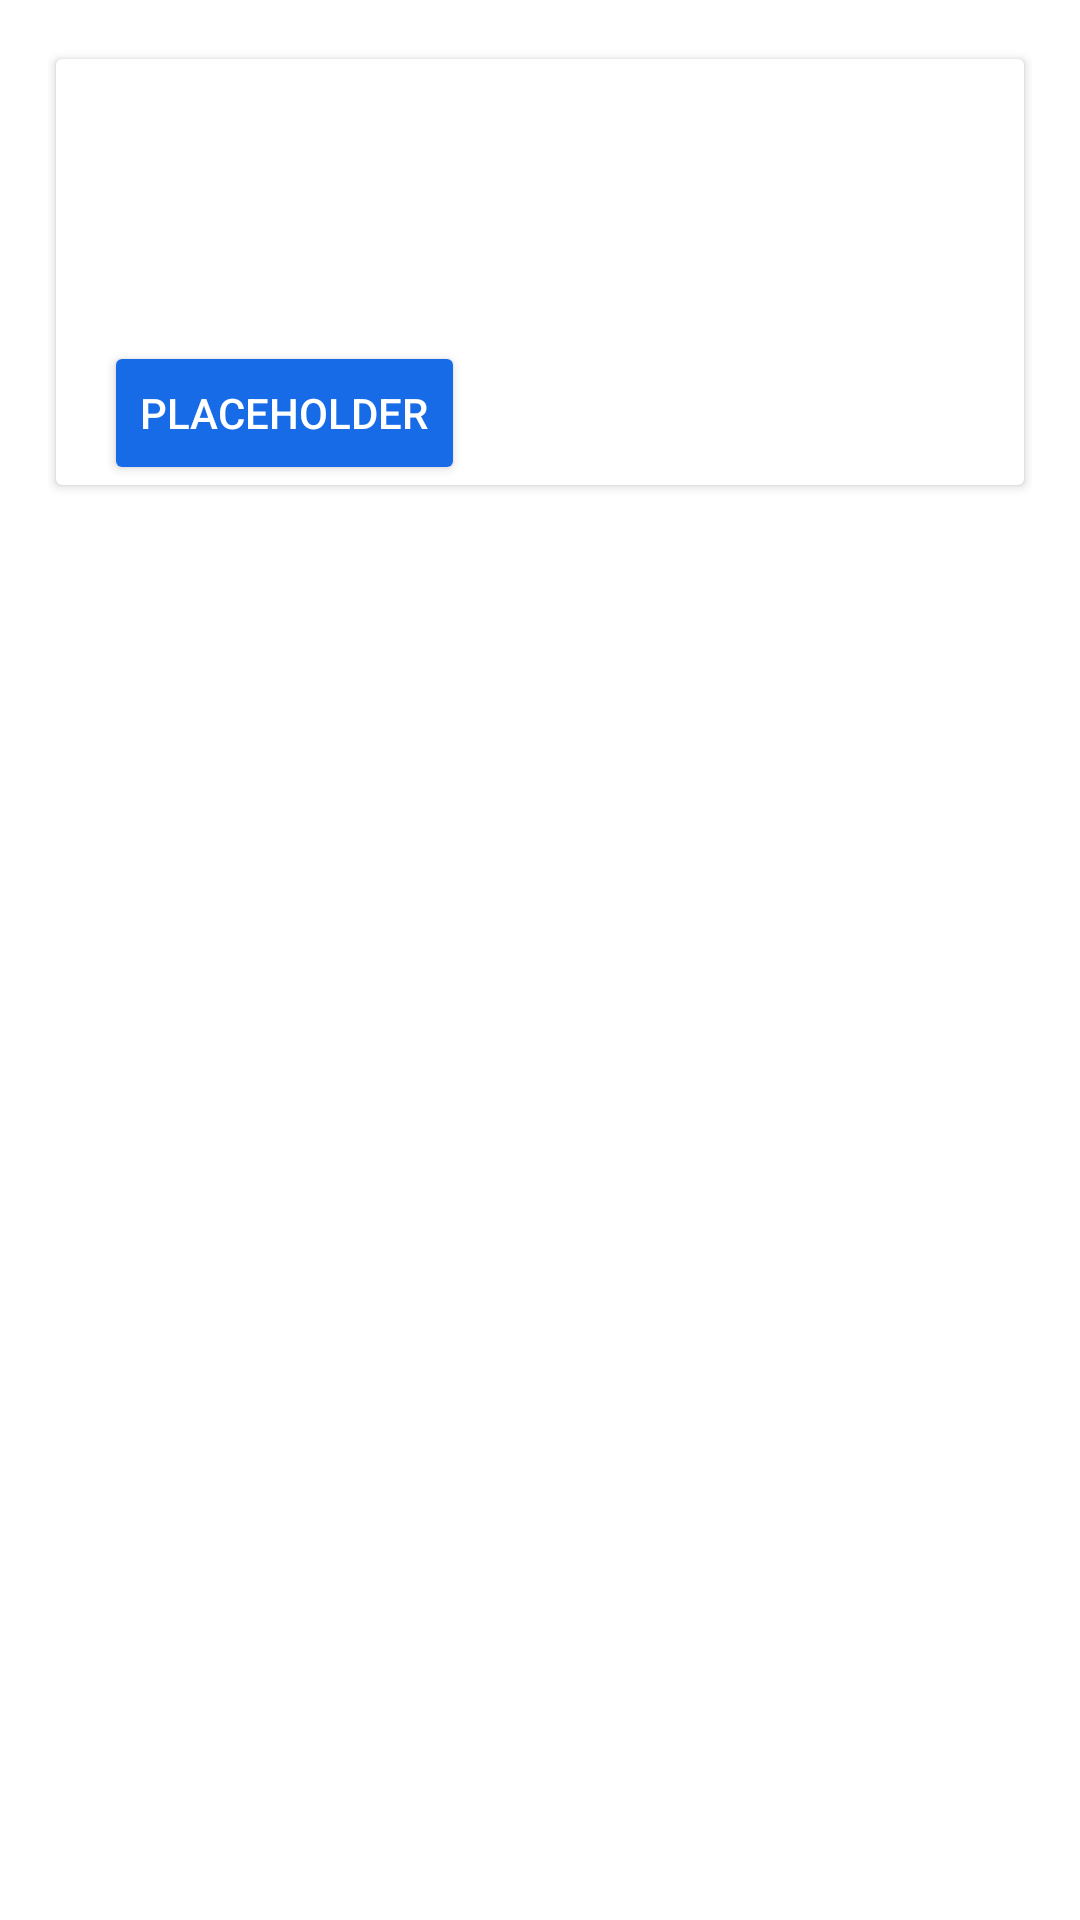

Here is an Android app screen rendered from its layout file. Give the layout XML and the strings, colors and styles it references.
<!-- AndroidManifest.xml: application theme Theme.MyCarPark -->
<!-- res/layout/park_rv_item.xml -->
<?xml version="1.0" encoding="utf-8"?>
<LinearLayout xmlns:android="http://schemas.android.com/apk/res/android"
    xmlns:app="http://schemas.android.com/apk/res-auto"
    xmlns:tools="http://schemas.android.com/tools"
    android:layout_width="match_parent"
    android:layout_height="wrap_content"
    android:padding="16dp"
    >

    <androidx.cardview.widget.CardView
        android:id="@+id/cv"
        android:layout_width="match_parent"
        android:layout_height="wrap_content"
        app:cardUseCompatPadding="true"
        app:cardElevation="2dp"
        >


        <androidx.constraintlayout.widget.ConstraintLayout
            android:layout_width="match_parent"
            android:layout_height="match_parent"
            >

            <TextView
                android:id="@+id/addr_line1"
                android:layout_width="0dp"
                android:layout_height="wrap_content"
                android:padding="8dp"
                android:layout_marginLeft="8dp"
                android:layout_marginTop="8dp"
                android:layout_marginRight="8dp"

                app:layout_constraintStart_toStartOf="parent"
                app:layout_constraintTop_toTopOf="parent" />

            <TextView
                android:id="@+id/addr_line2"
                android:layout_width="0dp"
                android:layout_height="wrap_content"
                android:padding="8dp"
                android:layout_marginLeft="8dp"
                android:layout_marginBottom="8dp"
                android:layout_marginRight="8dp"
                app:layout_constraintStart_toStartOf="parent"
                app:layout_constraintTop_toBottomOf="@+id/addr_line1" />

            <Button
                android:id="@+id/placeholder_button"
                android:layout_width="wrap_content"
                android:layout_height="wrap_content"
                android:layout_margin="16dp"
                android:text="placeholder"
                android:backgroundTint="?colorSecondary"
                android:textColor="?colorOnSecondary"
                app:layout_constraintStart_toStartOf="parent"
                app:layout_constraintTop_toBottomOf="@+id/addr_line2" />

        </androidx.constraintlayout.widget.ConstraintLayout>
    </androidx.cardview.widget.CardView>
</LinearLayout>
<!-- resources referenced by this layout -->
<resources>
  <style name="Theme.MyCarPark" parent="Theme.MaterialComponents.DayNight.NoActionBar">
          
          <item name="colorPrimary">@color/blue_800</item>
          <item name="colorPrimaryVariant">@color/blue_900</item>
          <item name="colorOnPrimary">@color/white</item>
          
          <item name="colorSecondary">@color/blue_800</item>
          <item name="colorSecondaryVariant">@color/blue_900</item>
          <item name="colorOnSecondary">@color/white</item>
          
          <item name="android:windowTranslucentStatus">true</item>
          
  
      </style>
  <color name="blue_800">#186BE7</color>
  <color name="blue_900">#134897</color>
  <color name="white">#FFFFFFFF</color>
</resources>
